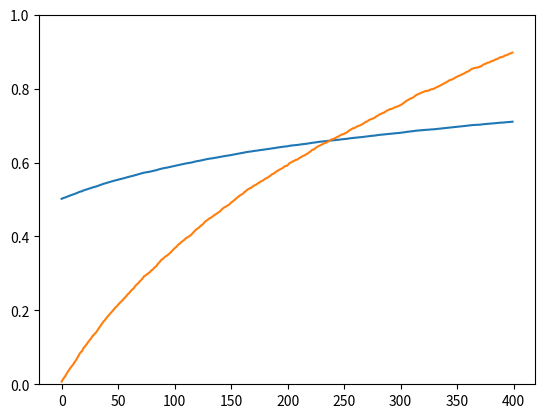

The matplotlib source for this figure:

T = 400
N = 40000
G = 2, 1


import random
import math

win = [0 for _ in range(T)]

for i in range(N):
    s = [0, 0]
    for t in range(T):
        if random.random() < G[0] / T:
            s[0] += 1
        if random.random() < G[1] / T:
            s[1] += 1
        if s[0] > s[1]:
            win[t] += 1
        elif s[0] == s[1]:
            win[t] += 0.5

import matplotlib.pyplot as plt

plt.plot([w / N for w in win])
plt.ylim(0, 1)
plt.show()

def rating_diff(w):
    return -math.log(1 / w - 1)

plt.plot([rating_diff(w / N) for w in win])
plt.show()
